Photos from the image-classification dataset "dataset" in the GitHub repository bondi7/sargassum-image-detection. Its 8 classes are: coast, coast_sky, coastline, dead_sargassum, death_sargassum, sargassum, sky, water.

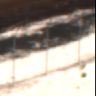
Label: dead_sargassum

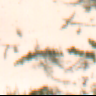
Label: coast

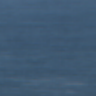
Label: water

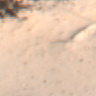
Label: coastline

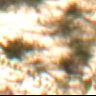
Label: coast_sky

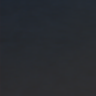
Label: sargassum
